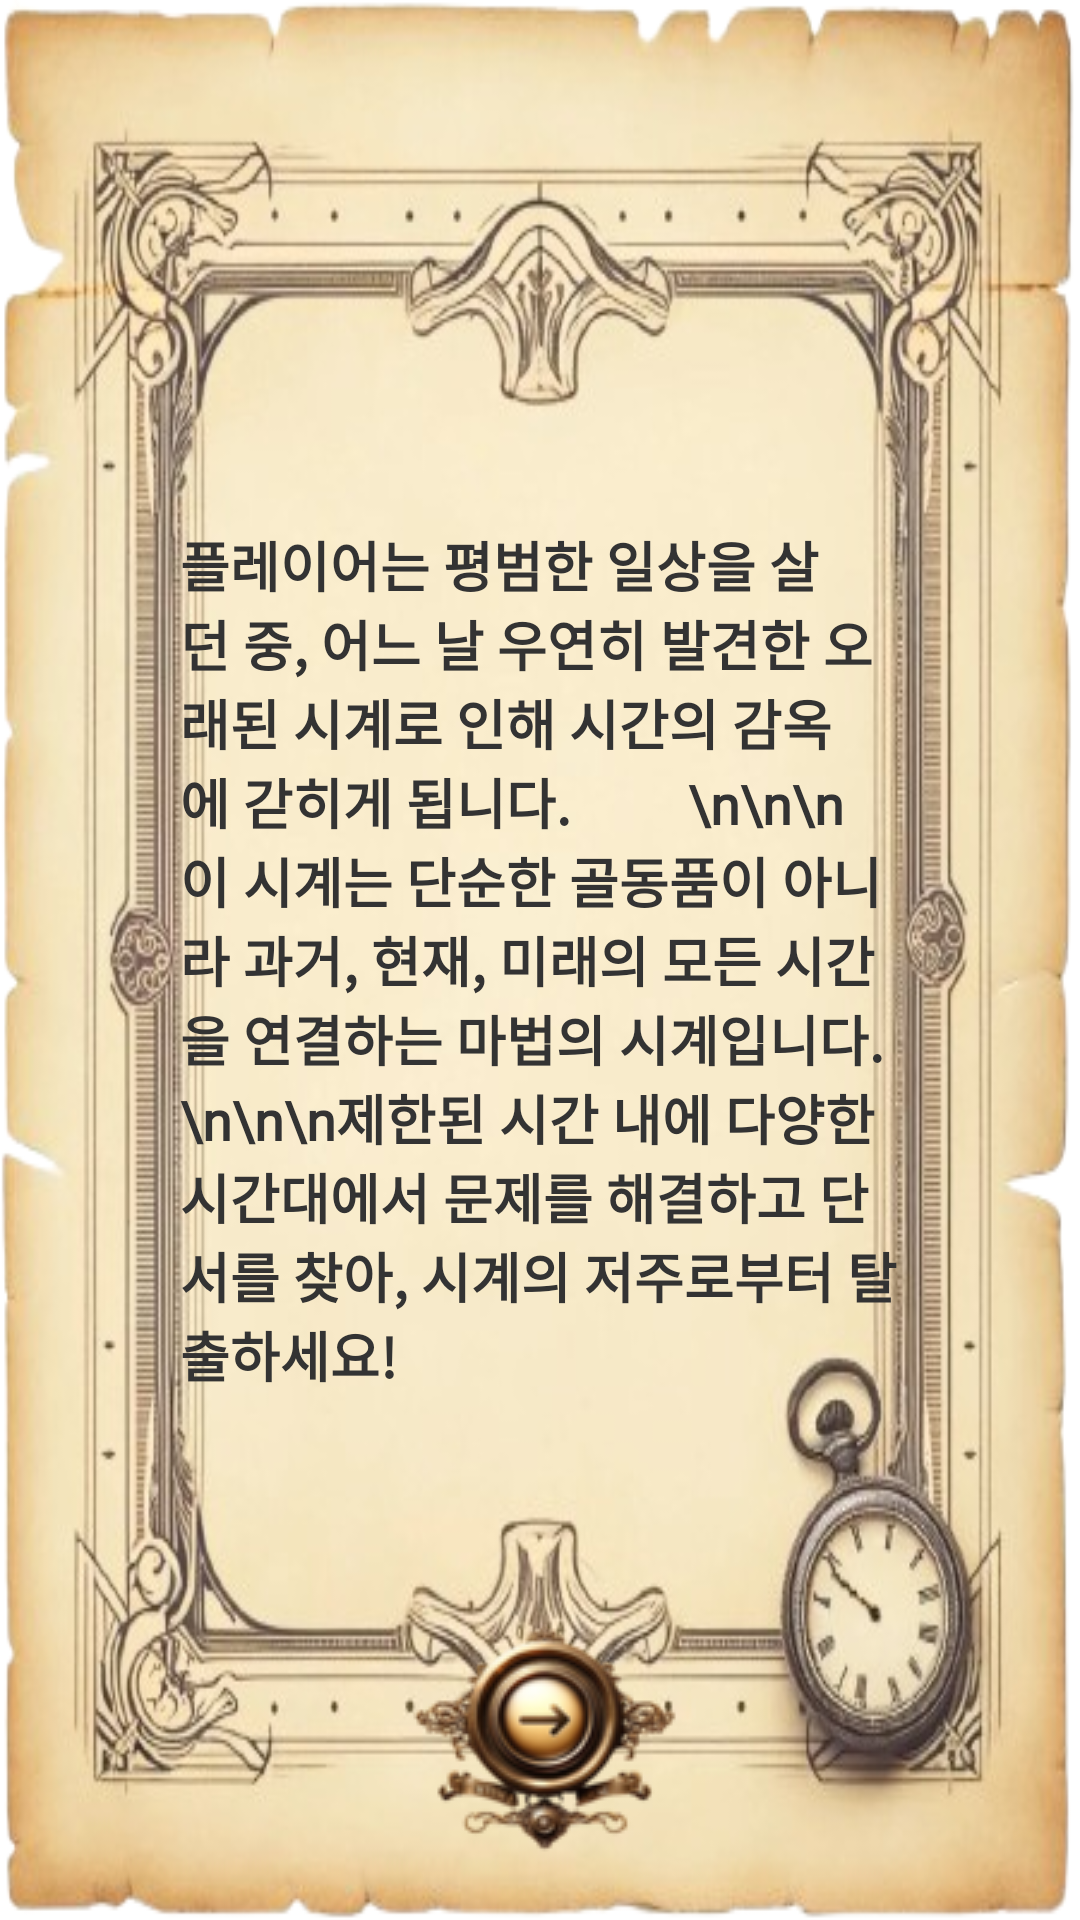

This screen was rendered from an Android layout file. Write that file and the resources it references.
<!-- AndroidManifest.xml: application theme Theme.Escape -->
<!-- res/layout/activity_start.xml -->
<?xml version="1.0" encoding="utf-8"?>
<RelativeLayout xmlns:android="http://schemas.android.com/apk/res/android"
    xmlns:tools="http://schemas.android.com/tools"
    android:layout_width="match_parent"
    android:layout_height="match_parent"
    android:background="@drawable/start_background"
    tools:context=".StartActivity">

    <TextView
        android:id="@+id/storyTextView"
        android:layout_width="240dp"
        android:layout_height="wrap_content"
        android:layout_centerInParent="true"
        android:fontFamily="@font/font_1"
        android:textStyle="bold"
        android:textColor="#333333"
        android:text="플레이어는 평범한 일상을 살던 중, 어느 날 우연히 발견한 오래된 시계로 인해 시간의 감옥에 갇히게 됩니다.
        \n\n\n이 시계는 단순한 골동품이 아니라 과거, 현재, 미래의 모든 시간을 연결하는 마법의 시계입니다.
        \n\n\n제한된 시간 내에 다양한 시간대에서 문제를 해결하고 단서를 찾아, 시계의 저주로부터 탈출하세요!"
        android:textSize="18sp" />

    <ImageButton
        android:id="@+id/nextButton"
        android:layout_width="wrap_content"
        android:layout_height="wrap_content"
        android:layout_alignParentBottom="true"
        android:layout_centerHorizontal="true"
        android:layout_margin="16dp"
        android:background="?android:attr/selectableItemBackground"
        android:contentDescription="Next"
        android:src="@drawable/start_ic_next" />

</RelativeLayout>
<!-- resources referenced by this layout -->
<resources>
  <!-- drawable start_background: png bitmap (drawable-v24, 327528 bytes) -->
  <!-- drawable start_ic_next: png bitmap (drawable-v24, 15075 bytes) -->
  <style name="Theme.Escape" parent="Theme.MaterialComponents.DayNight.DarkActionBar">
          
          <item name="colorPrimary">@color/purple_500</item>
          <item name="colorPrimaryVariant">@color/purple_700</item>
          <item name="colorOnPrimary">@color/white</item>
          
          <item name="colorSecondary">@color/teal_200</item>
          <item name="colorSecondaryVariant">@color/teal_700</item>
          <item name="colorOnSecondary">@color/black</item>
          
          <item name="android:statusBarColor">?attr/colorPrimaryVariant</item>
          
          <item name="android:windowLayoutInDisplayCutoutMode" tools:ignore="NewApi">shortEdges</item>
      </style>
  <!-- not gathered from this repository: default colours our renderer supplied (Android Studio template values) -->
  <color name="purple_500">#FF6200EE</color>
  <color name="purple_700">#FF3700B3</color>
  <color name="teal_200">#FF03DAC5</color>
  <color name="teal_700">#FF018786</color>
  <color name="black">#FF000000</color>
  <color name="white">#FFFFFFFF</color>
</resources>
